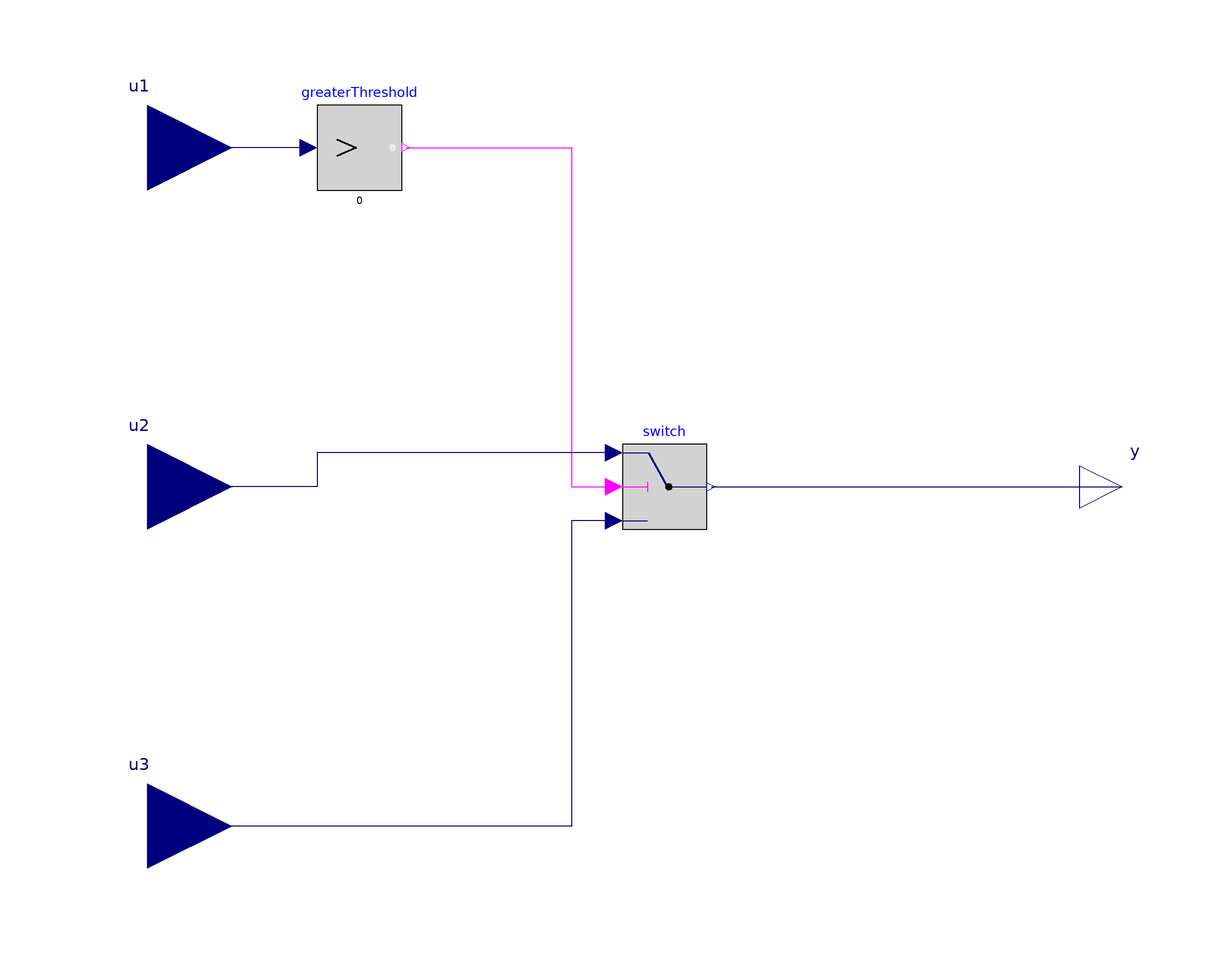

This picture is the connection diagram that the Modelica source below describes through its graphical annotations.

model Relay "Relay, y = if u1 > 0 then u2 else u3"
  Modelica.Blocks.Interfaces.RealInput u1 annotation (Placement(transformation(
          extent={{-140,60},{-100,100}})));
  Modelica.Blocks.Interfaces.RealInput u2 annotation (Placement(transformation(
          extent={{-140,-20},{-100,20}})));
  Modelica.Blocks.Interfaces.RealInput u3 annotation (Placement(transformation(
          extent={{-140,-100},{-100,-60}})));
  Modelica.Blocks.Interfaces.RealOutput y annotation (Placement(transformation(
          extent={{100,-10},{120,10}})));
  Modelica.Blocks.Logical.GreaterThreshold greaterThreshold annotation (Placement(transformation(extent={{-80,70},{-60,90}})));
  Modelica.Blocks.Logical.Switch switch annotation (Placement(transformation(extent={{-8,-10},{12,10}})));
equation

  connect(greaterThreshold.u, u1) annotation (Line(points={{-82,80},{-94,80},{-94,80},{-120,80}}, color={0,0,127}));
  connect(greaterThreshold.y, switch.u2) annotation (Line(points={{-59,80},{-20,80},{-20,0},{-10,0}}, color={255,0,255}));
  connect(switch.u1, u2) annotation (Line(points={{-10,8},{-80,8},{-80,0},{-120,0}}, color={0,0,127}));
  connect(switch.u3, u3) annotation (Line(points={{-10,-8},{-20,-8},{-20,-80},{-120,-80}}, color={0,0,127}));
  connect(switch.y, y) annotation (Line(points={{13,0},{110,0}}, color={0,0,127}));
  annotation (
    Icon(graphics={Rectangle(
          extent={{-100,100},{100,-100}},
          lineColor={0,0,0},
          fillColor={255,255,255},
          fillPattern=FillPattern.Solid),Line(
          points={{-100,0},{-42,0}},
          color={0,0,255},
          smooth=Smooth.None),Line(
          points={{-100,-80},{-42,-80}},
          color={0,0,255},
          smooth=Smooth.None),Line(
          points={{-34,0},{22,-40},{70,-40},{70,0},{100,0}},
          color={0,0,255},
          smooth=Smooth.None),Ellipse(extent={{-42,4},{-34,-4}},
                                                               lineColor={0,0,
          255}),Ellipse(extent={{-42,-76},{-34,-84}},
                                                    lineColor={0,0,255}),
          Rectangle(
          extent={{-30,90},{30,70}},
          lineColor={0,0,255},
          fillColor={255,255,255},
          fillPattern=FillPattern.Solid),Line(points={{-30,80},{-100,80}},color=
           {0,0,255}),Line(points={{100,80},{30,80}},color={0,0,255}),Line(
          points={{0,70},{0,-24}},
          color={0,0,255},
          pattern=LinePattern.Dash),Text(
          extent={{-150,150},{150,110}},
          lineColor={0,0,255},
          textString="%name"),Ellipse(extent={{18,-36},{26,-44}},
                                                               lineColor={0,0,255},
          fillColor={0,0,255},
          fillPattern=FillPattern.Solid)}));
end Relay;